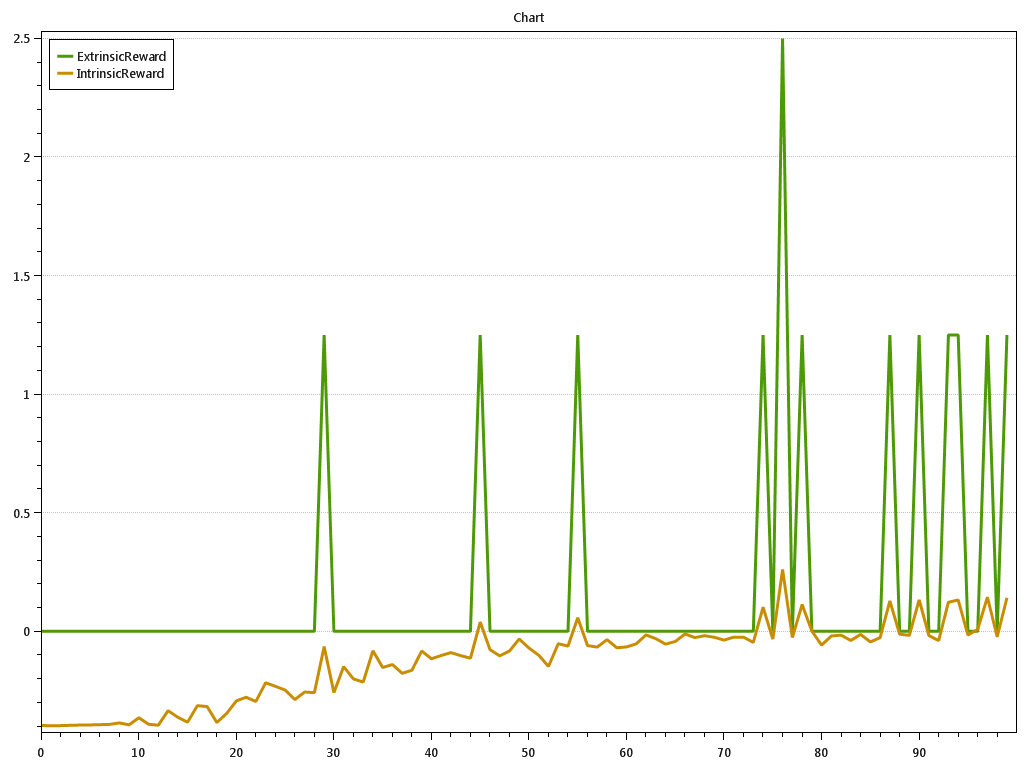

The data file committed next to this chart (first rows):
t; ExtrinsicReward.val; ExtrinsicReward.StdDev; ExtrinsicReward.StdErr; ExtrinsicReward.SampleStdDev; ExtrinsicReward.Cumulative; IntrinsicReward.val; IntrinsicReward.StdDev; IntrinsicReward.StdErr; IntrinsicReward.SampleStdDev; IntrinsicReward.Cumulative; 
0; 0; 0; 0; 0; 0; -0.3972; 0.002223; 0.0007859; 0; -0.3972
0.1; 0; 0; 0; 0; 0; -0.3977; 0.001822; 0.0006442; 0; -0.7949
0.2; 0; 0; 0; 0; 0; -0.3975; 0.002298; 0.0008123; 0; -1.192
0.3; 0; 0; 0; 0; 0; -0.3962; 0.004484; 0.001585; 0; -1.589
0.4; 0; 0; 0; 0; 0; -0.3951; 0.003527; 0.001247; 0; -1.984
0.5; 0; 0; 0; 0; 0; -0.3944; 0.003785; 0.001338; 0; -2.378
0.6; 0; 0; 0; 0; 0; -0.3936; 0.005504; 0.001946; 0; -2.772
0.7; 0; 0; 0; 0; 0; -0.3923; 0.004406; 0.001558; 0; -3.164
0.8; 0; 0; 0; 0; 0; -0.3859; 0.03196; 0.0113; 0; -3.55
0.9; 0; 0; 0; 0; 0; -0.3942; 0.005208; 0.001841; 0; -3.944
1; 0; 0; 0; 0; 0; -0.3643; 0.08951; 0.03164; 0; -4.308
1.1; 0; 0; 0; 0; 0; -0.3916; 0.007908; 0.002796; 0; -4.7
1.2; 0; 0; 0; 0; 0; -0.3958; 0.005417; 0.001915; 0; -5.096
1.3; 0; 0; 0; 0; 0; -0.3345; 0.09965; 0.03523; 0; -5.43
1.4; 0; 0; 0; 0; 0; -0.3622; 0.08671; 0.03066; 0; -5.793
1.5; 0; 0; 0; 0; 0; -0.3829; 0.04127; 0.01459; 0; -6.176
1.6; 0; 0; 0; 0; 0; -0.3134; 0.1111; 0.03927; 0; -6.489
1.7; 0; 0; 0; 0; 0; -0.317; 0.1013; 0.03581; 0; -6.806
1.8; 0; 0; 0; 0; 0; -0.3843; 0.01399; 0.004945; 0; -7.19
1.9; 0; 0; 0; 0; 0; -0.3465; 0.08864; 0.03134; 0; -7.537
2; 0; 0; 0; 0; 0; -0.2933; 0.1136; 0.04018; 0; -7.83
2.1; 0; 0; 0; 0; 0; -0.2779; 0.1165; 0.04119; 0; -8.108
2.2; 0; 0; 0; 0; 0; -0.2958; 0.1143; 0.0404; 0; -8.404
2.3; 0; 0; 0; 0; 0; -0.2169; 0.09302; 0.03289; 0; -8.62
2.4; 0; 0; 0; 0; 0; -0.2317; 0.1155; 0.04082; 0; -8.852
2.5; 0; 0; 0; 0; 0; -0.2475; 0.1347; 0.04763; 0; -9.1
2.6; 0; 0; 0; 0; 0; -0.2875; 0.09602; 0.03395; 0; -9.387
2.7; 0; 0; 0; 0; 0; -0.2558; 0.1155; 0.04083; 0; -9.643
2.8; 0; 0; 0; 0; 0; -0.2582; 0.09135; 0.0323; 0; -9.901
2.9; 1.25; 3.536; 1.25; 0; 1.25; -0.06443; 0.4188; 0.1481; 0; -9.965
3; 0; 0; 0; 0; 1.25; -0.2582; 0.114; 0.0403; 0; -10.22
3.1; 0; 0; 0; 0; 1.25; -0.1488; 0.03983; 0.01408; 0; -10.37
3.2; 0; 0; 0; 0; 1.25; -0.2004; 0.1016; 0.03593; 0; -10.57
3.3; 0; 0; 0; 0; 1.25; -0.2138; 0.127; 0.04491; 0; -10.79
3.4; 0; 0; 0; 0; 1.25; -0.08178; 0.04957; 0.01753; 0; -10.87
3.5; 0; 0; 0; 0; 1.25; -0.1524; 0.09384; 0.03318; 0; -11.02
3.6; 0; 0; 0; 0; 1.25; -0.14; 0.1293; 0.04571; 0; -11.16
3.7; 0; 0; 0; 0; 1.25; -0.1768; 0.1261; 0.04459; 0; -11.34
3.8; 0; 0; 0; 0; 1.25; -0.1638; 0.1003; 0.03545; 0; -11.5
3.9; 0; 0; 0; 0; 1.25; -0.08257; 0.03348; 0.01184; 0; -11.58
4; 0; 0; 0; 0; 1.25; -0.1154; 0.09084; 0.03212; 0; -11.7
4.1; 0; 0; 0; 0; 1.25; -0.1018; 0.07211; 0.02549; 0; -11.8
4.2; 0; 0; 0; 0; 1.25; -0.08956; 0.08656; 0.0306; 0; -11.89
4.3; 0; 0; 0; 0; 1.25; -0.1023; 0.07637; 0.027; 0; -11.99
4.4; 0; 0; 0; 0; 1.25; -0.113; 0.05127; 0.01813; 0; -12.11
4.5; 1.25; 3.536; 1.25; 0; 2.5; 0.0393; 0.3592; 0.127; 0; -12.07
4.6; 0; 0; 0; 0; 2.5; -0.07705; 0.0809; 0.0286; 0; -12.14
4.7; 0; 0; 0; 0; 2.5; -0.1033; 0.08915; 0.03152; 0; -12.25
4.8; 0; 0; 0; 0; 2.5; -0.08286; 0.05648; 0.01997; 0; -12.33
4.9; 0; 0; 0; 0; 2.5; -0.03221; 0.09463; 0.03346; 0; -12.36
5; 0; 0; 0; 0; 2.5; -0.07016; 0.06874; 0.0243; 0; -12.43
5.1; 0; 0; 0; 0; 2.5; -0.1006; 0.04795; 0.01695; 0; -12.53
5.2; 0; 0; 0; 0; 2.5; -0.1478; 0.08714; 0.03081; 0; -12.68
5.3; 0; 0; 0; 0; 2.5; -0.05207; 0.06109; 0.0216; 0; -12.73
5.4; 0; 0; 0; 0; 2.5; -0.06206; 0.04067; 0.01438; 0; -12.79
5.5; 1.25; 3.536; 1.25; 0; 3.75; 0.05713; 0.4231; 0.1496; 0; -12.74
5.6; 0; 0; 0; 0; 3.75; -0.05996; 0.05168; 0.01827; 0; -12.8
5.7; 0; 0; 0; 0; 3.75; -0.06626; 0.0481; 0.017; 0; -12.86
5.8; 0; 0; 0; 0; 3.75; -0.03476; 0.03081; 0.01089; 0; -12.9
5.9; 0; 0; 0; 0; 3.75; -0.06899; 0.122; 0.04314; 0; -12.97
... 40 more rows
